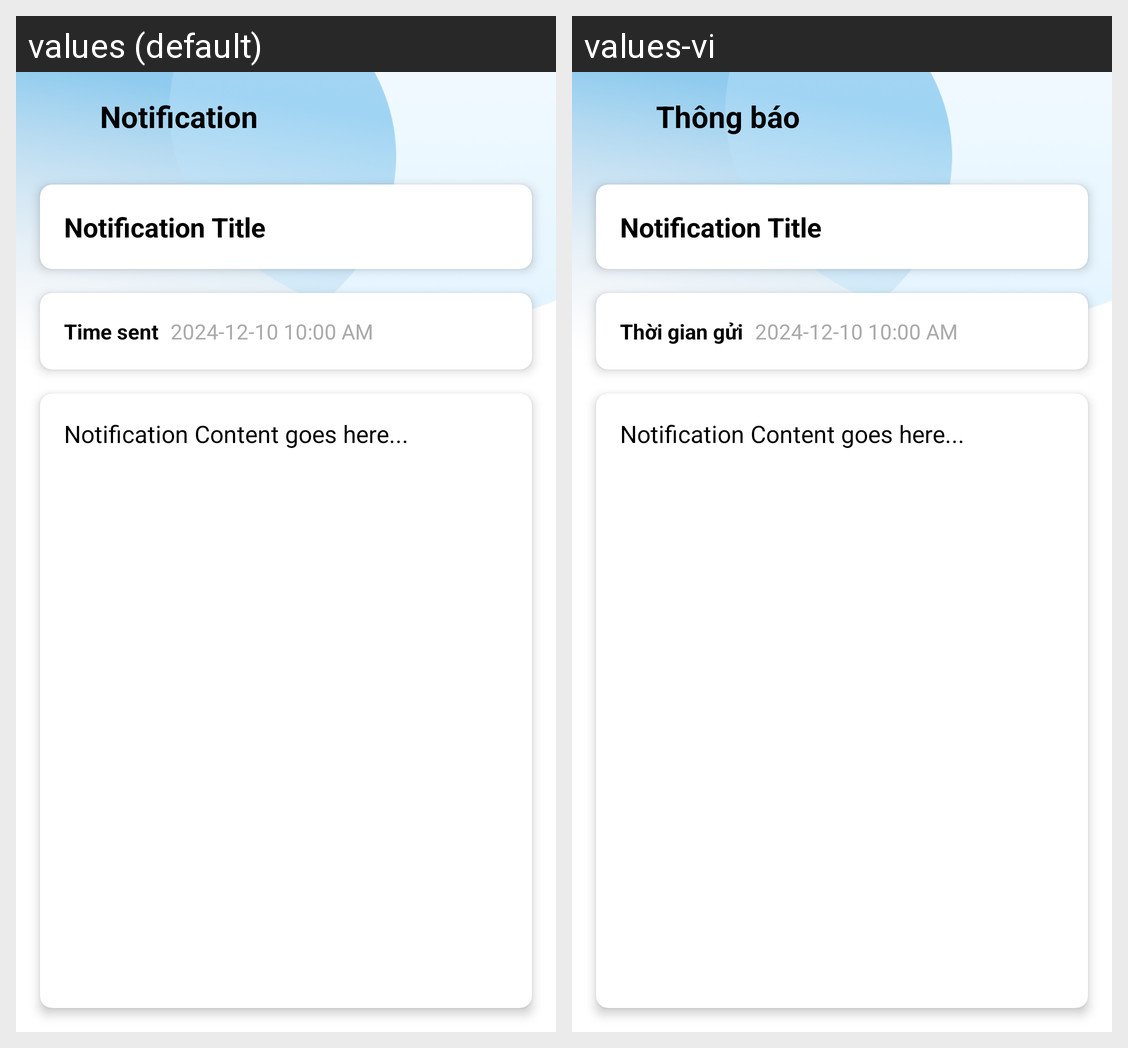

The same Android screen rendered under two of its app's locales, left to right. List the strings drawn on it with the default value and each locale's translation.
Android screen res/layout/activity_admin_see_noti.xml rendered under 2 locales, left to right: values (default), values-vi. Device: Nexus 5 (rendered at 1080×1920; each locale shown at half size, 540×960, under a caption strip naming it); theme Theme.Login_Portal.
Strings drawn on this screen, with the default value and each locale's value (text and hints the layout hard-codes, and strings that could not be matched under every locale, appear in the picture but are not listed):

notification
  values: Notification
  values-vi: Thông báo

send_time
  values: Time sent
  values-vi: Thời gian gửi
